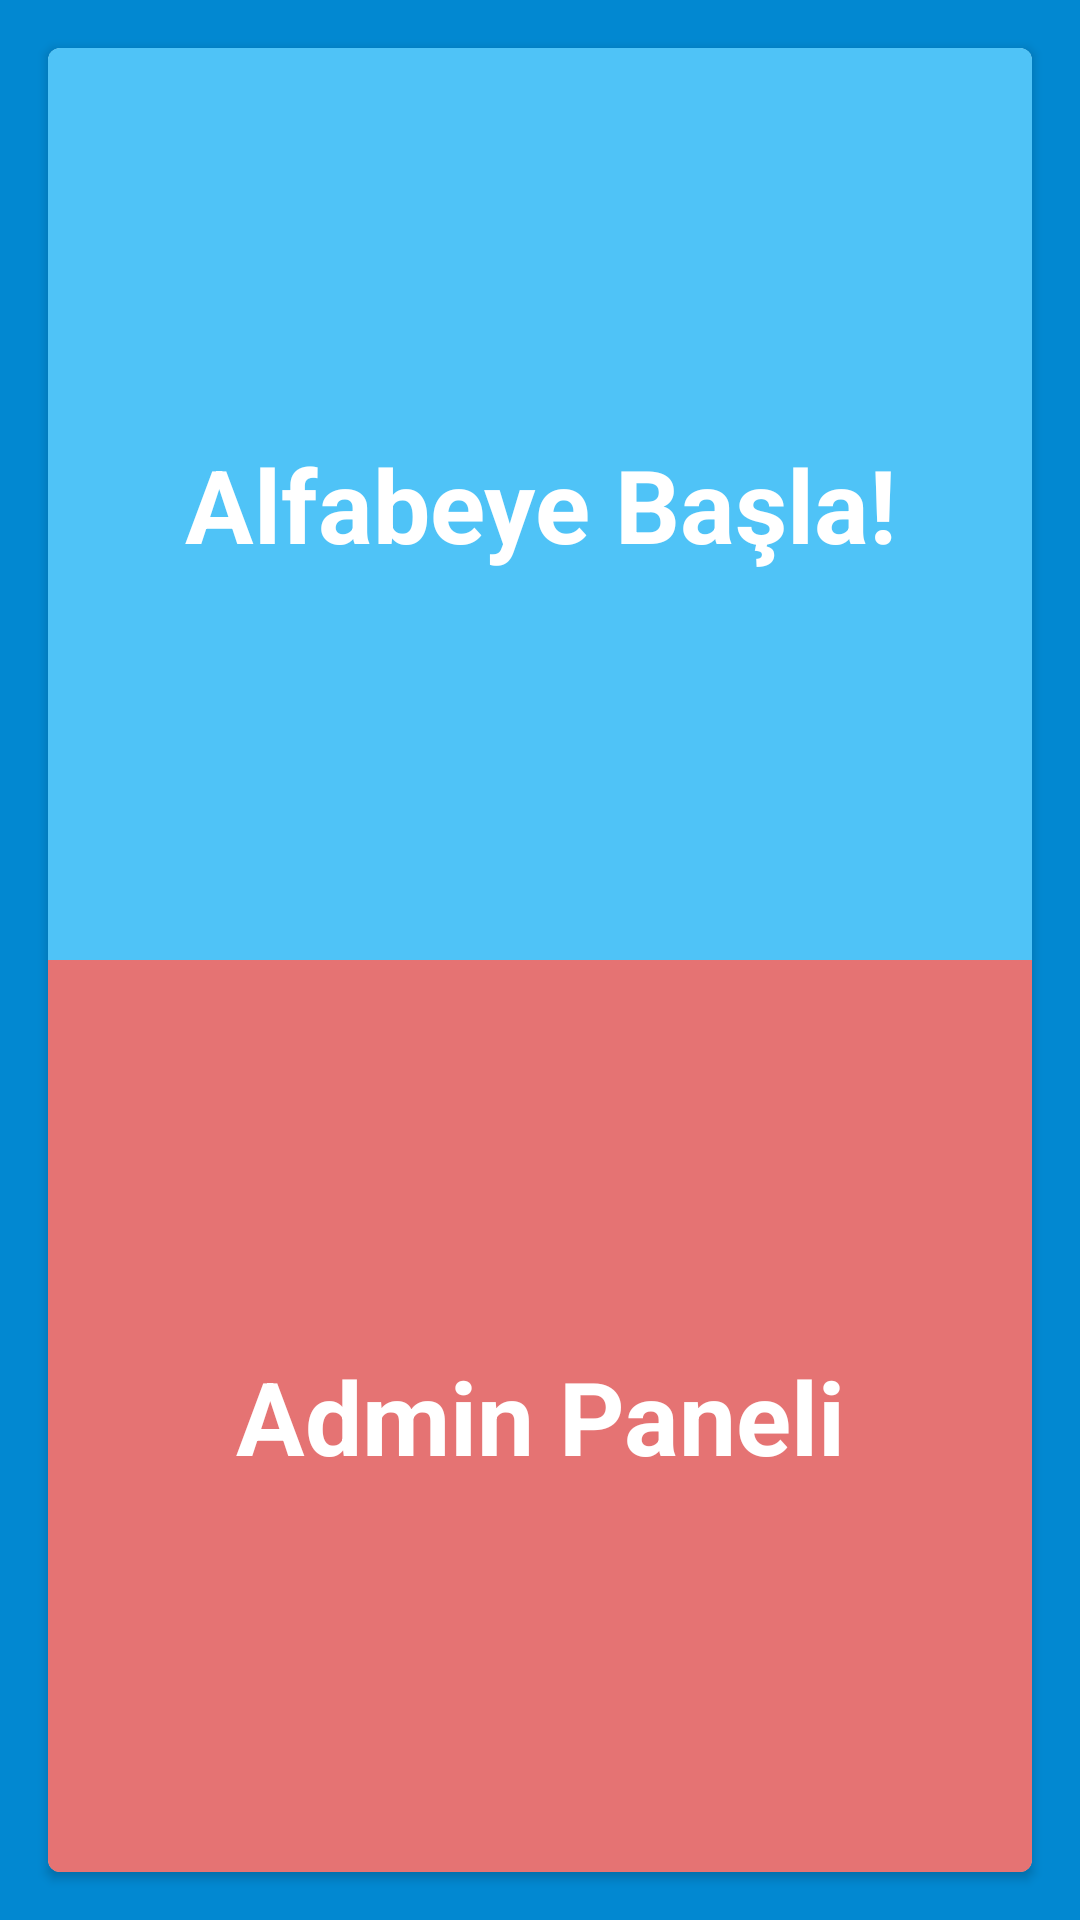

The Android layout XML behind this screen, and the referenced resources:
<!-- AndroidManifest.xml: application theme AppTheme -->
<!-- res/layout/activity_main_menu.xml -->
<?xml version="1.0" encoding="utf-8"?>
<LinearLayout xmlns:android="http://schemas.android.com/apk/res/android"
    android:layout_width="match_parent"
    android:layout_height="match_parent"
    android:background="@color/background_main"
    android:orientation="vertical">

    <android.support.v7.widget.CardView xmlns:card_view="http://schemas.android.com/apk/res-auto"
        android:layout_width="match_parent"
        android:layout_height="0dp"
        android:layout_gravity="center"
        android:layout_margin="16dp"
        android:layout_weight="1"
        android:elevation="3dp"
        card_view:cardCornerRadius="4dp">

        <LinearLayout
            android:layout_width="match_parent"
            android:layout_height="match_parent"
            android:orientation="vertical">

            <LinearLayout
                android:id="@+id/startAlphabet"
                android:layout_width="match_parent"
                android:layout_height="0dp"
                android:layout_gravity="center_horizontal"
                android:layout_weight="1"
                android:background="@color/second"
                android:elevation="3dp"
                android:gravity="center_vertical|left"
                android:orientation="vertical">

                <TextView
                    android:id="@+id/startAlphabetText"
                    android:layout_width="match_parent"
                    android:layout_height="wrap_content"
                    android:drawableBottom="@drawable/ic_language_white_48dp"
                    android:drawablePadding="5dp"
                    android:gravity="center"
                    android:text="@string/start_to_alphabet"
                    android:textColor="@color/primary_text"
                    android:textSize="34sp"
                    android:textStyle="bold" />
            </LinearLayout>

            <LinearLayout
                android:id="@+id/options"
                android:layout_width="match_parent"
                android:layout_height="0dp"
                android:layout_gravity="center_horizontal"
                android:layout_weight="1"
                android:background="@color/first"
                android:elevation="3dp"
                android:gravity="center_vertical|left"
                android:orientation="vertical">

                <TextView
                    android:id="@+id/optionsText"
                    android:layout_width="match_parent"
                    android:layout_height="wrap_content"
                    android:drawableBottom="@drawable/ic_settings_white_48dp"
                    android:drawablePadding="5dp"
                    android:gravity="center"
                    android:text="@string/admin_panel"
                    android:textColor="@color/primary_text"
                    android:textSize="34sp"
                    android:textStyle="bold" />
            </LinearLayout>
        </LinearLayout>
    </android.support.v7.widget.CardView>
</LinearLayout>
<!-- resources referenced by this layout -->
<resources>
  <color name="background_main">#0288D1</color>
  <color name="first">#E57373</color>
  <color name="primary_text">#FFFFFF</color>
  <color name="second">#4FC3F7</color>
  <string name="admin_panel">Admin Paneli</string>
  <string name="start_to_alphabet">Alfabeye Başla!</string>
  <style name="AppTheme" parent="android:Theme.Material.Light.DarkActionBar">
          <item name="android:colorPrimary">@color/primary</item>
          <item name="android:colorPrimaryDark">@color/primary_dark</item>
          <item name="android:colorAccent">@color/accent</item>
      </style>
  <color name="primary">#3F51B5</color>
  <color name="primary_dark">#303F9F</color>
  <color name="accent">#FF5252</color>
</resources>
